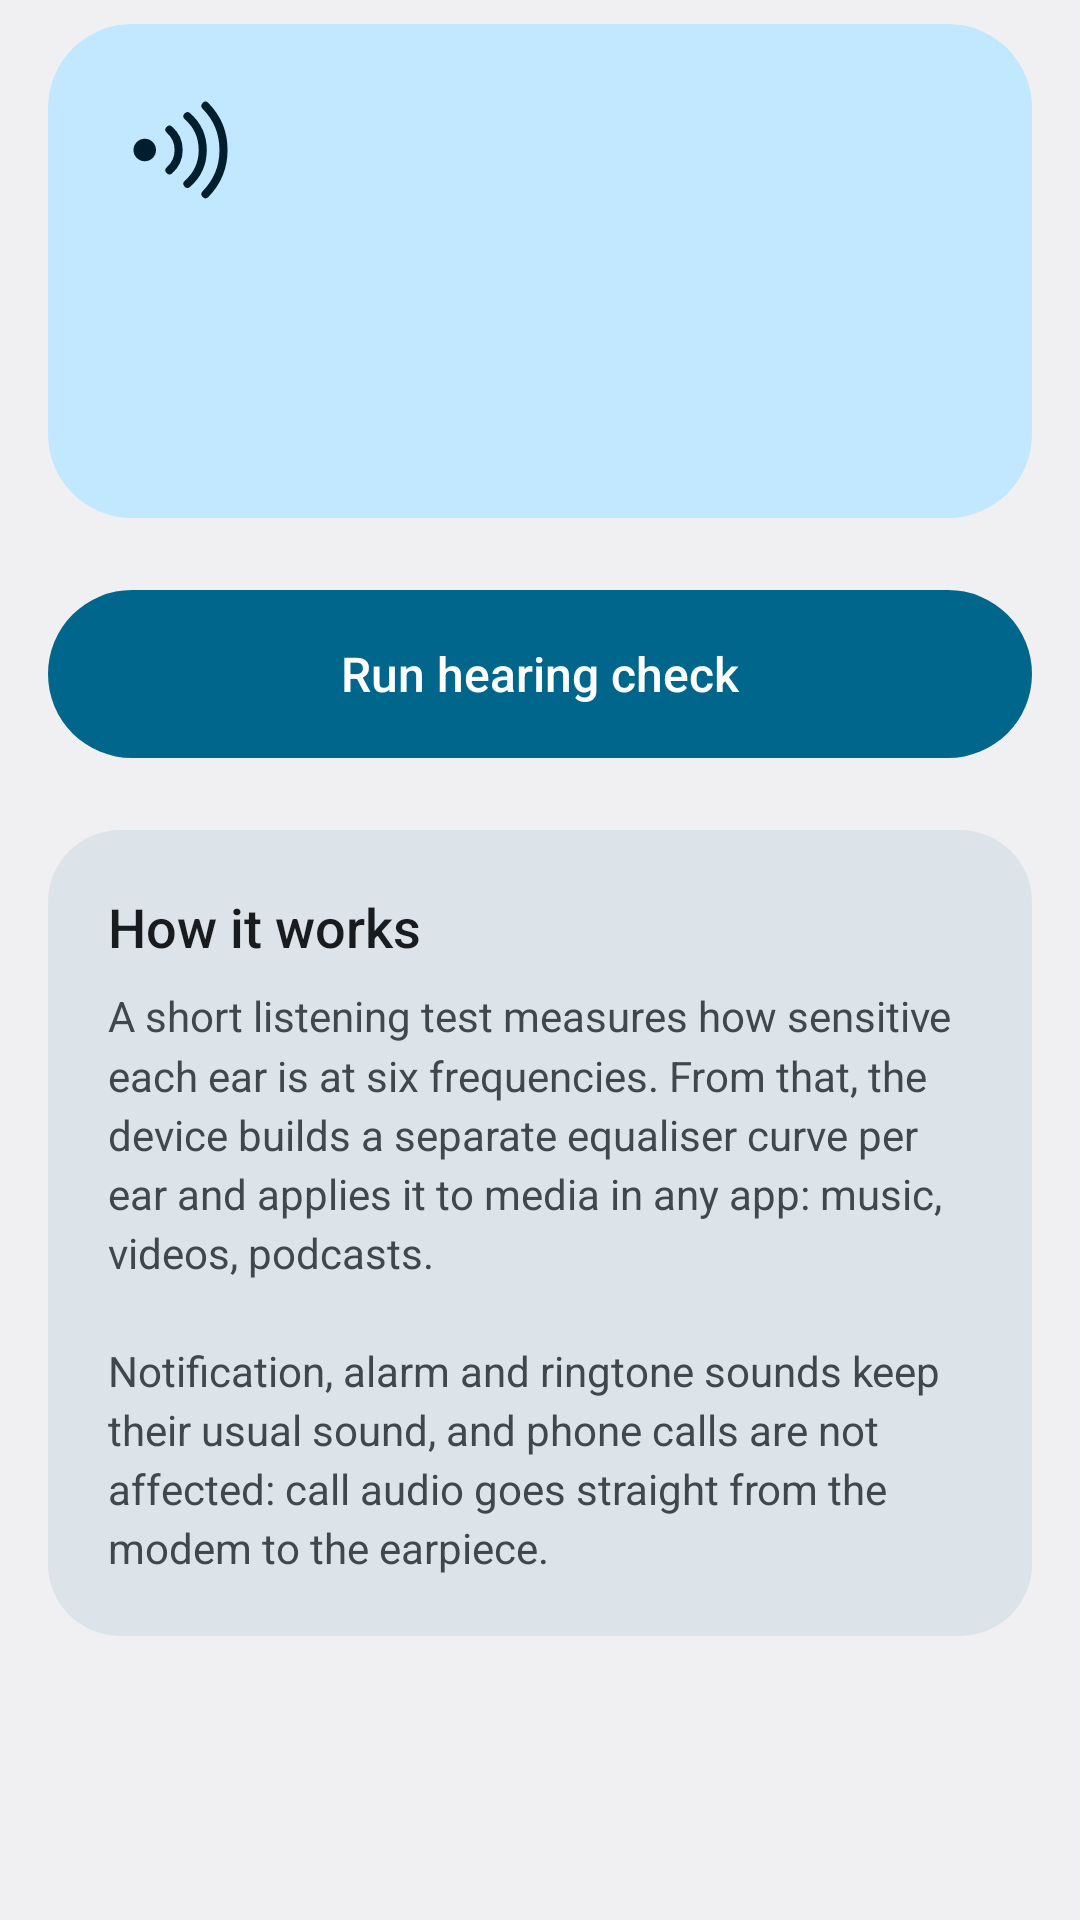

Android layout source for this screen:
<!-- AndroidManifest.xml: application theme Theme.Hearing -->
<!-- res/layout/activity_main.xml -->
<?xml version="1.0" encoding="utf-8"?>
<ScrollView xmlns:android="http://schemas.android.com/apk/res/android"
    android:layout_width="match_parent"
    android:layout_height="match_parent"
    android:fitsSystemWindows="true"
    android:clipToPadding="false">

    <LinearLayout
        android:layout_width="match_parent"
        android:layout_height="wrap_content"
        android:orientation="vertical"
        android:paddingHorizontal="16dp"
        android:paddingTop="8dp"
        android:paddingBottom="24dp">

        
        <LinearLayout
            android:id="@+id/hero"
            android:layout_width="match_parent"
            android:layout_height="wrap_content"
            android:orientation="vertical"
            android:padding="24dp"
            android:background="@drawable/bg_hero">

            <ImageView
                android:layout_width="36dp"
                android:layout_height="36dp"
                android:src="@drawable/ic_hearing"
                android:tint="@color/hearing_on_hero"
                android:importantForAccessibility="no" />

            <TextView
                android:id="@+id/status_headline"
                android:layout_width="match_parent"
                android:layout_height="wrap_content"
                android:layout_marginTop="16dp"
                android:textSize="26sp"
                android:fontFamily="sans-serif-medium"
                android:textColor="@color/hearing_on_hero"
                android:accessibilityHeading="true" />

            <TextView
                android:id="@+id/status"
                android:layout_width="match_parent"
                android:layout_height="wrap_content"
                android:layout_marginTop="8dp"
                android:textSize="16sp"
                android:lineSpacingMultiplier="1.25"
                android:textColor="@color/hearing_on_hero" />
        </LinearLayout>

        <LinearLayout
            android:id="@+id/profile_group"
            android:layout_width="match_parent"
            android:layout_height="wrap_content"
            android:orientation="vertical"
            android:visibility="gone">

            
            <LinearLayout style="@style/Card">
                <TextView
                    android:layout_width="match_parent"
                    android:layout_height="wrap_content"
                    android:text="@string/results_curve_title"
                    android:accessibilityHeading="true"
                    style="@style/CardTitle" />
                <com.ichthys.hearing.EqCurveView
                    android:id="@+id/curve"
                    android:layout_width="match_parent"
                    android:layout_height="160dp"
                    android:layout_marginTop="4dp" />
                <include layout="@layout/legend_ears" />
            </LinearLayout>

            
            <LinearLayout style="@style/Card"
                android:paddingVertical="12dp">

                
                <LinearLayout
                    android:id="@+id/enabled_row"
                    android:layout_width="match_parent"
                    android:layout_height="wrap_content"
                    android:orientation="horizontal"
                    android:gravity="center_vertical"
                    android:paddingVertical="8dp"
                    android:background="@drawable/bg_row"
                    android:clickable="true"
                    android:focusable="false"
                    android:importantForAccessibility="no">
                    <LinearLayout
                        android:layout_width="0dp"
                        android:layout_height="wrap_content"
                        android:layout_weight="1"
                        android:orientation="vertical">
                        <TextView
                            android:layout_width="wrap_content"
                            android:layout_height="wrap_content"
                            android:text="@string/label_enabled"
                            style="@style/RowTitle" />
                        <TextView
                            android:layout_width="match_parent"
                            android:layout_height="wrap_content"
                            android:layout_marginTop="2dp"
                            android:text="@string/label_enabled_summary"
                            style="@style/Caption" />
                    </LinearLayout>
                    <Switch
                        android:id="@+id/switch_enabled"
                        android:layout_width="wrap_content"
                        android:layout_height="wrap_content"
                        android:layout_marginStart="16dp"
                        android:contentDescription="@string/label_enabled" />
                </LinearLayout>

                <View style="@style/Divider" />

                <LinearLayout
                    android:layout_width="match_parent"
                    android:layout_height="wrap_content"
                    android:orientation="horizontal"
                    android:gravity="center_vertical">
                    <TextView
                        android:layout_width="0dp"
                        android:layout_height="wrap_content"
                        android:layout_weight="1"
                        android:text="@string/label_strength"
                        style="@style/RowTitle" />
                    <TextView
                        android:id="@+id/strength_value"
                        android:layout_width="wrap_content"
                        android:layout_height="wrap_content"
                        style="@style/RowValue" />
                </LinearLayout>
                <TextView
                    android:layout_width="match_parent"
                    android:layout_height="wrap_content"
                    android:layout_marginTop="2dp"
                    android:text="@string/label_strength_summary"
                    style="@style/Caption" />
                <SeekBar
                    android:id="@+id/seek_strength"
                    android:layout_width="match_parent"
                    android:layout_height="wrap_content"
                    android:layout_marginHorizontal="-16dp"
                    android:paddingVertical="16dp"
                    android:contentDescription="@string/label_strength" />

                <View style="@style/Divider" />

                <LinearLayout
                    android:layout_width="match_parent"
                    android:layout_height="wrap_content"
                    android:orientation="horizontal"
                    android:gravity="center_vertical">
                    <TextView
                        android:layout_width="0dp"
                        android:layout_height="wrap_content"
                        android:layout_weight="1"
                        android:text="@string/label_makeup"
                        style="@style/RowTitle" />
                    <TextView
                        android:id="@+id/makeup_value"
                        android:layout_width="wrap_content"
                        android:layout_height="wrap_content"
                        style="@style/RowValue" />
                </LinearLayout>
                <TextView
                    android:layout_width="match_parent"
                    android:layout_height="wrap_content"
                    android:layout_marginTop="2dp"
                    android:text="@string/label_makeup_summary"
                    style="@style/Caption" />
                <SeekBar
                    android:id="@+id/seek_makeup"
                    android:layout_width="match_parent"
                    android:layout_height="wrap_content"
                    android:layout_marginHorizontal="-16dp"
                    android:paddingVertical="16dp"
                    android:contentDescription="@string/label_makeup" />
            </LinearLayout>
        </LinearLayout>

        <Button
            android:id="@+id/run_test"
            android:layout_width="match_parent"
            android:layout_height="wrap_content"
            android:layout_marginTop="24dp"
            android:text="@string/action_run_test"
            style="@style/Button.Filled" />

        <Button
            android:id="@+id/reset"
            android:layout_width="match_parent"
            android:layout_height="wrap_content"
            android:layout_marginTop="8dp"
            android:text="@string/action_reset"
            android:visibility="gone"
            style="@style/Button.Destructive" />

        
        <LinearLayout style="@style/Card"
            android:layout_marginTop="24dp">
            <TextView
                android:layout_width="match_parent"
                android:layout_height="wrap_content"
                android:text="@string/main_intro_title"
                android:accessibilityHeading="true"
                style="@style/CardTitle" />
            <TextView
                android:layout_width="match_parent"
                android:layout_height="wrap_content"
                android:text="@string/main_intro"
                style="@style/Caption" />
        </LinearLayout>
    </LinearLayout>
</ScrollView>
<!-- res/layout/legend_ears.xml (included above) -->
<?xml version="1.0" encoding="utf-8"?>
<LinearLayout xmlns:android="http://schemas.android.com/apk/res/android"
    android:layout_width="match_parent"
    android:layout_height="wrap_content"
    android:layout_marginTop="10dp"
    android:orientation="horizontal"
    android:gravity="center_vertical">

    <View
        android:layout_width="10dp"
        android:layout_height="10dp"
        android:background="@drawable/dot_left"
        android:importantForAccessibility="no" />
    <TextView
        android:layout_width="wrap_content"
        android:layout_height="wrap_content"
        android:text="@string/ear_left_title"
        style="@style/LegendLabel" />

    <View
        android:layout_width="10dp"
        android:layout_height="10dp"
        android:background="@drawable/dot_right"
        android:importantForAccessibility="no" />
    <TextView
        android:layout_width="wrap_content"
        android:layout_height="wrap_content"
        android:text="@string/ear_right_title"
        style="@style/LegendLabel" />
</LinearLayout>
<!-- resources referenced by this layout -->
<resources>
  <color name="hearing_on_hero">@android:color/system_accent1_900</color>
  <!-- drawable bg_hero (drawable) -->
  <?xml version="1.0" encoding="utf-8"?>
  <shape xmlns:android="http://schemas.android.com/apk/res/android" android:shape="rectangle">
      <corners android:radius="28dp" />
      <solid android:color="@color/hearing_hero" />
  </shape>
  <!-- drawable dot_left (drawable) -->
  <?xml version="1.0" encoding="utf-8"?>
  <shape xmlns:android="http://schemas.android.com/apk/res/android" android:shape="oval">
      <size android:width="10dp" android:height="10dp" />
      <solid android:color="#FF4FA3FF" />
  </shape>
  <string name="action_reset">Delete profile</string>
  <string name="action_run_test">Run hearing check</string>
  <string name="ear_left_title">Left ear</string>
  <string name="ear_right_title">Right ear</string>
  <string name="label_enabled">Apply hearing compensation</string>
  <string name="label_enabled_summary">Shapes every sound the mixer plays, not just one app.
          While it is on, compressed audio is decoded in software rather than offloaded to the DSP,
          which costs a little battery during long playback.</string>
  <string name="label_makeup">Make-up gain</string>
  <string name="label_makeup_summary">The correction works by holding back the frequencies you
          hear best, so it makes things quieter. This wins some of that back; a limiter stops it
          clipping.</string>
  <string name="label_strength">Correction strength</string>
  <string name="label_strength_summary">100% corrects half of the measured difference, which is
          the standard fitting rule. Lower is gentler.</string>
  <string name="main_intro">A short listening test measures how sensitive each ear is at six
          frequencies. From that, the device builds a separate equaliser curve per ear and applies
          it to media in any app: music, videos, podcasts.\n\nNotification, alarm and ringtone
          sounds keep their usual sound, and phone calls are not affected: call audio goes straight
          from the modem to the earpiece.</string>
  <string name="main_intro_title">How it works</string>
  <string name="results_curve_title">The correction</string>
  <style name="Button.Destructive">
          <item name="android:background">@drawable/bg_button_text</item>
          <item name="android:textColor">@color/hearing_destructive</item>
      </style>
  <style name="Button.Filled">
          <item name="android:background">@drawable/bg_button_filled</item>
          <item name="android:textColor">@color/hearing_button_text_states</item>
      </style>
  <style name="Caption">
          <item name="android:textSize">14sp</item>
          <item name="android:textColor">@color/hearing_text_secondary</item>
          <item name="android:lineSpacingMultiplier">1.2</item>
      </style>
  <style name="RowTitle">
          <item name="android:textSize">17sp</item>
          <item name="android:textColor">@color/hearing_text_primary</item>
      </style>
  <style name="Theme.Hearing" parent="@android:style/Theme.DeviceDefault.DayNight">
          <item name="android:colorAccent">@color/hearing_accent</item>
          <item name="android:colorControlActivated">@color/hearing_accent</item>
      </style>
  <color name="hearing_hero">@android:color/system_accent1_100</color>
  <color name="hearing_destructive">#FFBA1A1A</color>
  <color name="hearing_text_secondary">@android:color/system_neutral2_700</color>
  <!-- drawable bg_card (drawable) -->
  <?xml version="1.0" encoding="utf-8"?>
  <shape xmlns:android="http://schemas.android.com/apk/res/android" android:shape="rectangle">
      <corners android:radius="24dp" />
      <solid android:color="@color/hearing_card" />
  </shape>
  <color name="hearing_text_primary">@android:color/system_neutral1_900</color>
  <color name="hearing_divider">@android:color/system_neutral2_200</color>
  <color name="hearing_accent">@android:color/system_accent1_600</color>
  <color name="hearing_card">@android:color/system_neutral2_100</color>
</resources>
